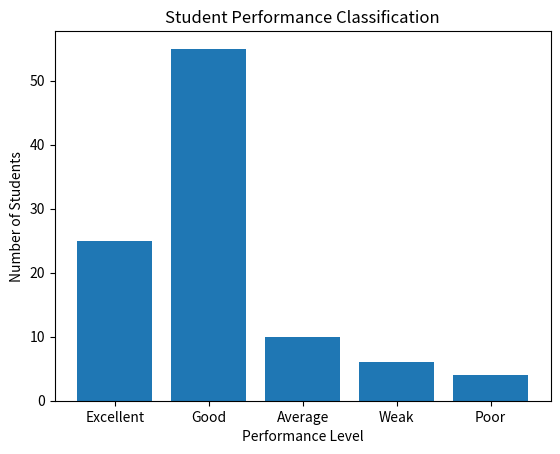

Recreate this plot in Python.
from matplotlib import pyplot as plt

categories = ['Excellent', 'Good', 'Average', 'Weak', 'Poor']
values = [25, 55, 10, 6, 4]

plt.bar(categories, values)
plt.title("Student Performance Classification")
plt.xlabel("Performance Level")
plt.ylabel("Number of Students")
plt.show()
